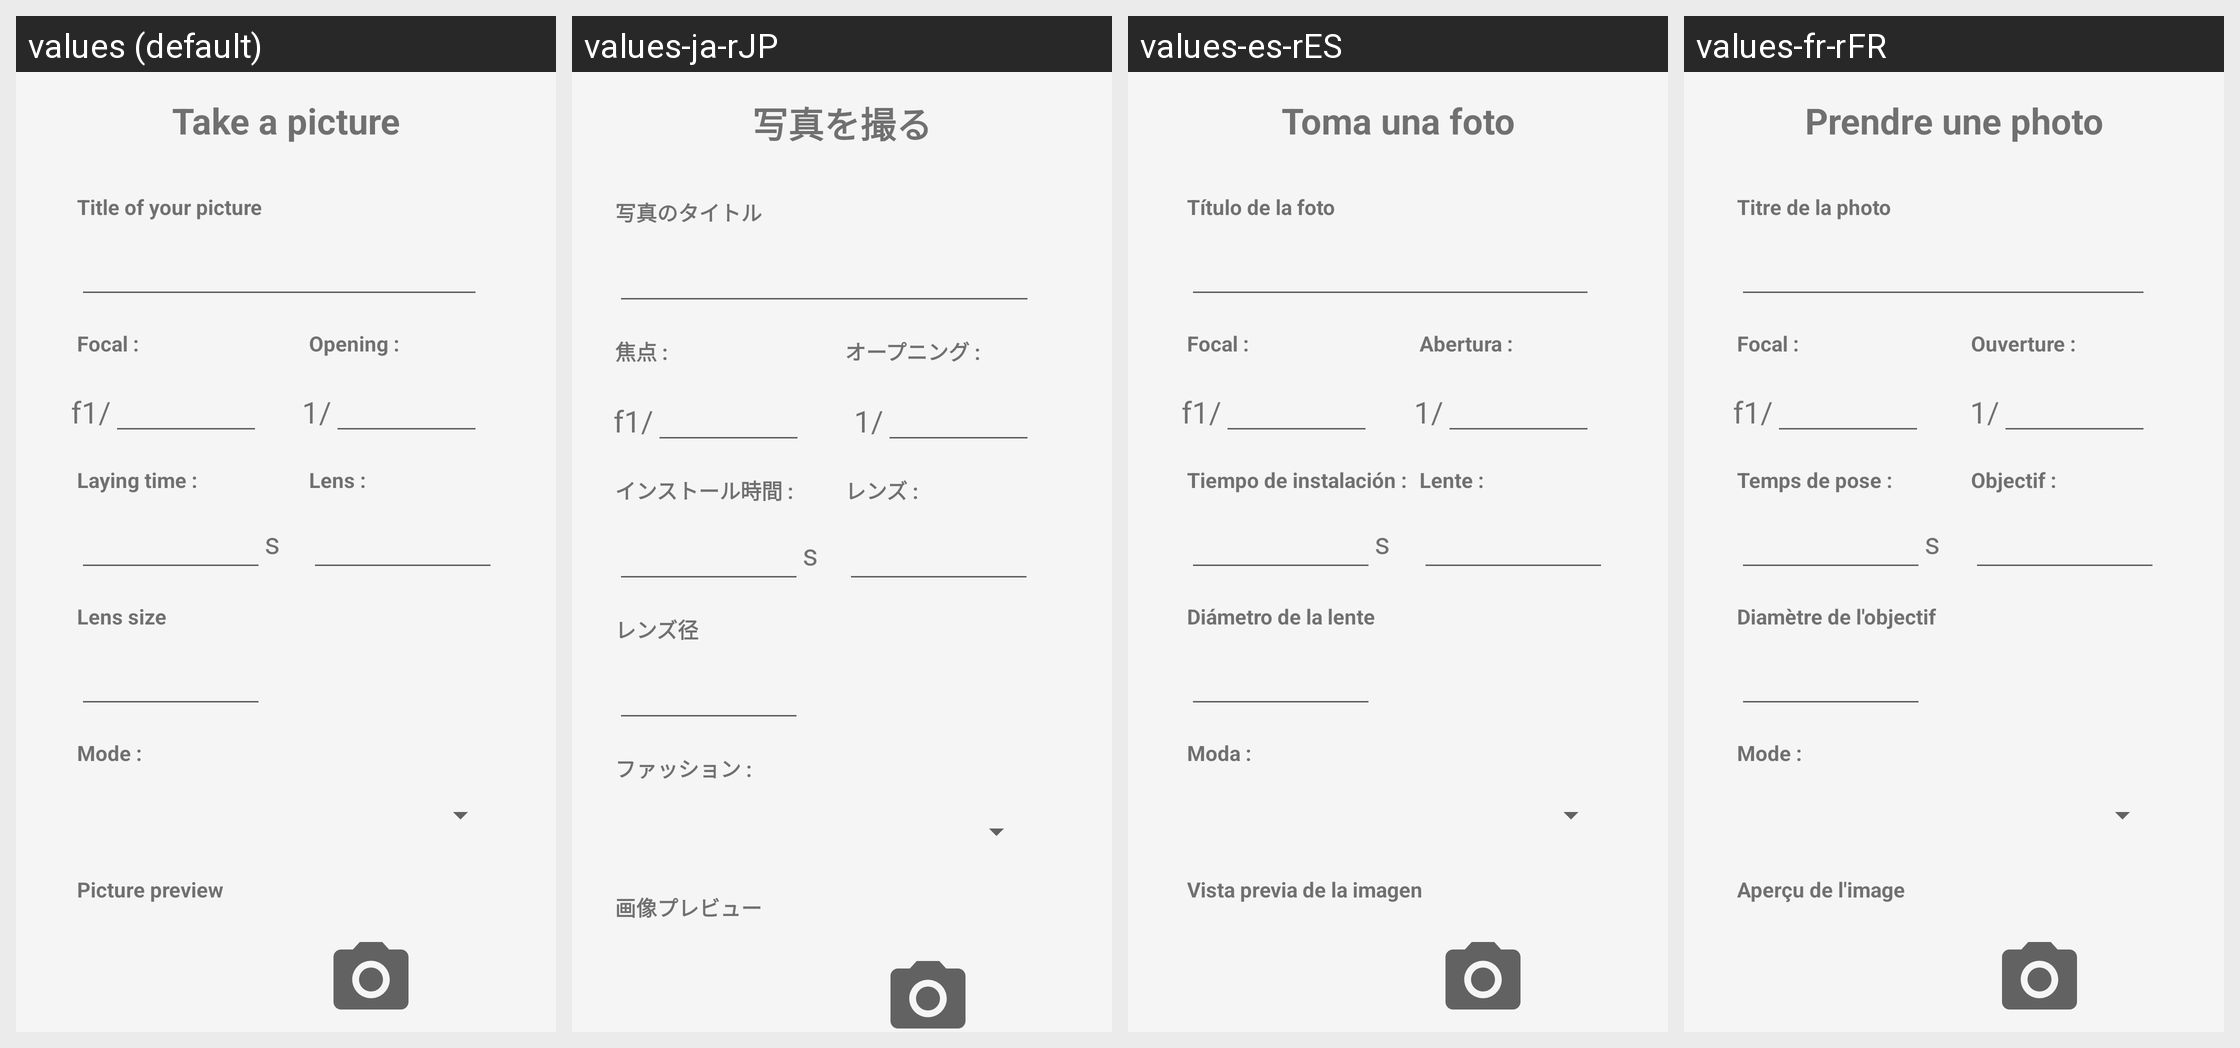

This grid shows one Android layout under several languages. Give, for every string resource on the screen, its name, the default text and each shown locale's text.
Android screen res/layout/activity_add_picture.xml rendered under 4 locales, left to right: values (default), values-ja-rJP, values-es-rES, values-fr-rFR. Device: Nexus 5 (rendered at 1080×1920; each locale shown at half size, 540×960, under a caption strip naming it); theme Theme.FDBSilverFilm.
Other locales in the repository, not shown: values-de-rDE.
Strings drawn on this screen, with the default value and each locale's value (text and hints the layout hard-codes appear in the picture but are not listed):

take_a_picture
  values: Take a picture
  values-ja-rJP: 写真を撮る
  values-es-rES: Toma una foto
  values-fr-rFR: Prendre une photo

Focal
  values: Focal :
  values-ja-rJP: 焦点 :
  values-es-rES: Focal :
  values-fr-rFR: Focal :

Opening
  values: Opening :
  values-ja-rJP: オープニング :
  values-es-rES: Abertura :
  values-fr-rFR: Ouverture :

LayingTime
  values: Laying time :
  values-ja-rJP: インストール時間 :
  values-es-rES: Tiempo de instalación :
  values-fr-rFR: Temps de pose :

Lens
  values: Lens :
  values-ja-rJP: レンズ :
  values-es-rES: Lente :
  values-fr-rFR: Objectif :

lens_size
  values: Lens size
  values-ja-rJP: レンズ径
  values-es-rES: Diámetro de la lente
  values-fr-rFR: Diamètre de l'objectif

Mode
  values: Mode :
  values-ja-rJP: ファッション :
  values-es-rES: Moda :
  values-fr-rFR: Mode :

title_of_your_picture
  values: Title of your picture
  values-ja-rJP: 写真のタイトル
  values-es-rES: Título de la foto
  values-fr-rFR: Titre de la photo

picture_preview_maj
  values: Picture preview
  values-ja-rJP: 画像プレビュー
  values-es-rES: Vista previa de la imagen
  values-fr-rFR: Aperçu de l'image

_1
  values: 1/
  values-ja-rJP: 1/  [not translated; the default value is used]
  values-es-rES: 1/  [not translated; the default value is used]
  values-fr-rFR: 1/  [not translated; the default value is used]

s
  values: s
  values-ja-rJP: s  [not translated; the default value is used]
  values-es-rES: s  [not translated; the default value is used]
  values-fr-rFR: s  [not translated; the default value is used]

f1
  values: f1/
  values-ja-rJP: f1/  [not translated; the default value is used]
  values-es-rES: f1/  [not translated; the default value is used]
  values-fr-rFR: f1/  [not translated; the default value is used]

save
  values: Save
  values-ja-rJP: 登録
  values-es-rES: Registrar
  values-fr-rFR: Sauvegarder
